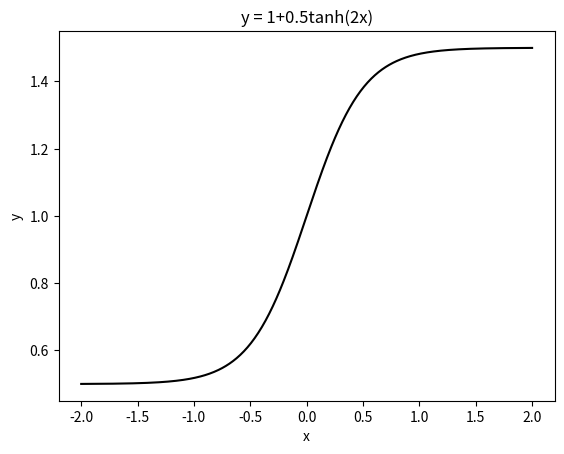
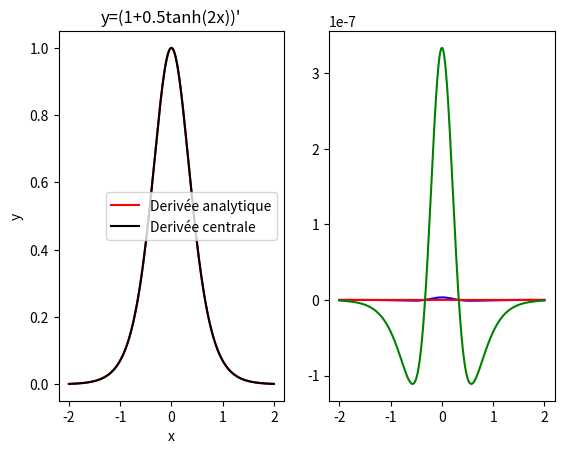

Reproduce these figures in Python, in order.
import numpy as np

def derivee_centrale(f,x,step=10E-5):
    res = (f(x+step/2)-f(x-step/2))/step
    return res

def f(x):
        return 1+1/2*np.tanh(2*x)

def f2(x):
    return 1/(np.cosh(2*x))**2

X = np.linspace(-2,2,500)
Y = f(X)
Y2 = f2(X)
Y21 = derivee_centrale(f,X,10E-5)
Y22 = derivee_centrale(f,X,10E-6)
Y23 = derivee_centrale(f,X,10E-4)

import matplotlib.pyplot as plt
plt.figure()
plt.plot(X,Y,'k')
plt.xlabel('x')
plt.ylabel('y')
plt.title('y = 1+0.5tanh(2x)')

plt.figure()
plt.subplot(121)
plt.plot(X,Y2,'r',label='Derivée analytique')
plt.plot(X,Y21,'k',label='Derivée centrale')
plt.xlabel('x')
plt.ylabel('y')
plt.title("y=(1+0.5tanh(2x))'")
plt.legend()
plt.subplot(122)
plt.plot(X,Y2-Y21,'b')
plt.plot(X,Y2-Y22,'r')
plt.plot(X,Y2-Y23,'g')

plt.show()